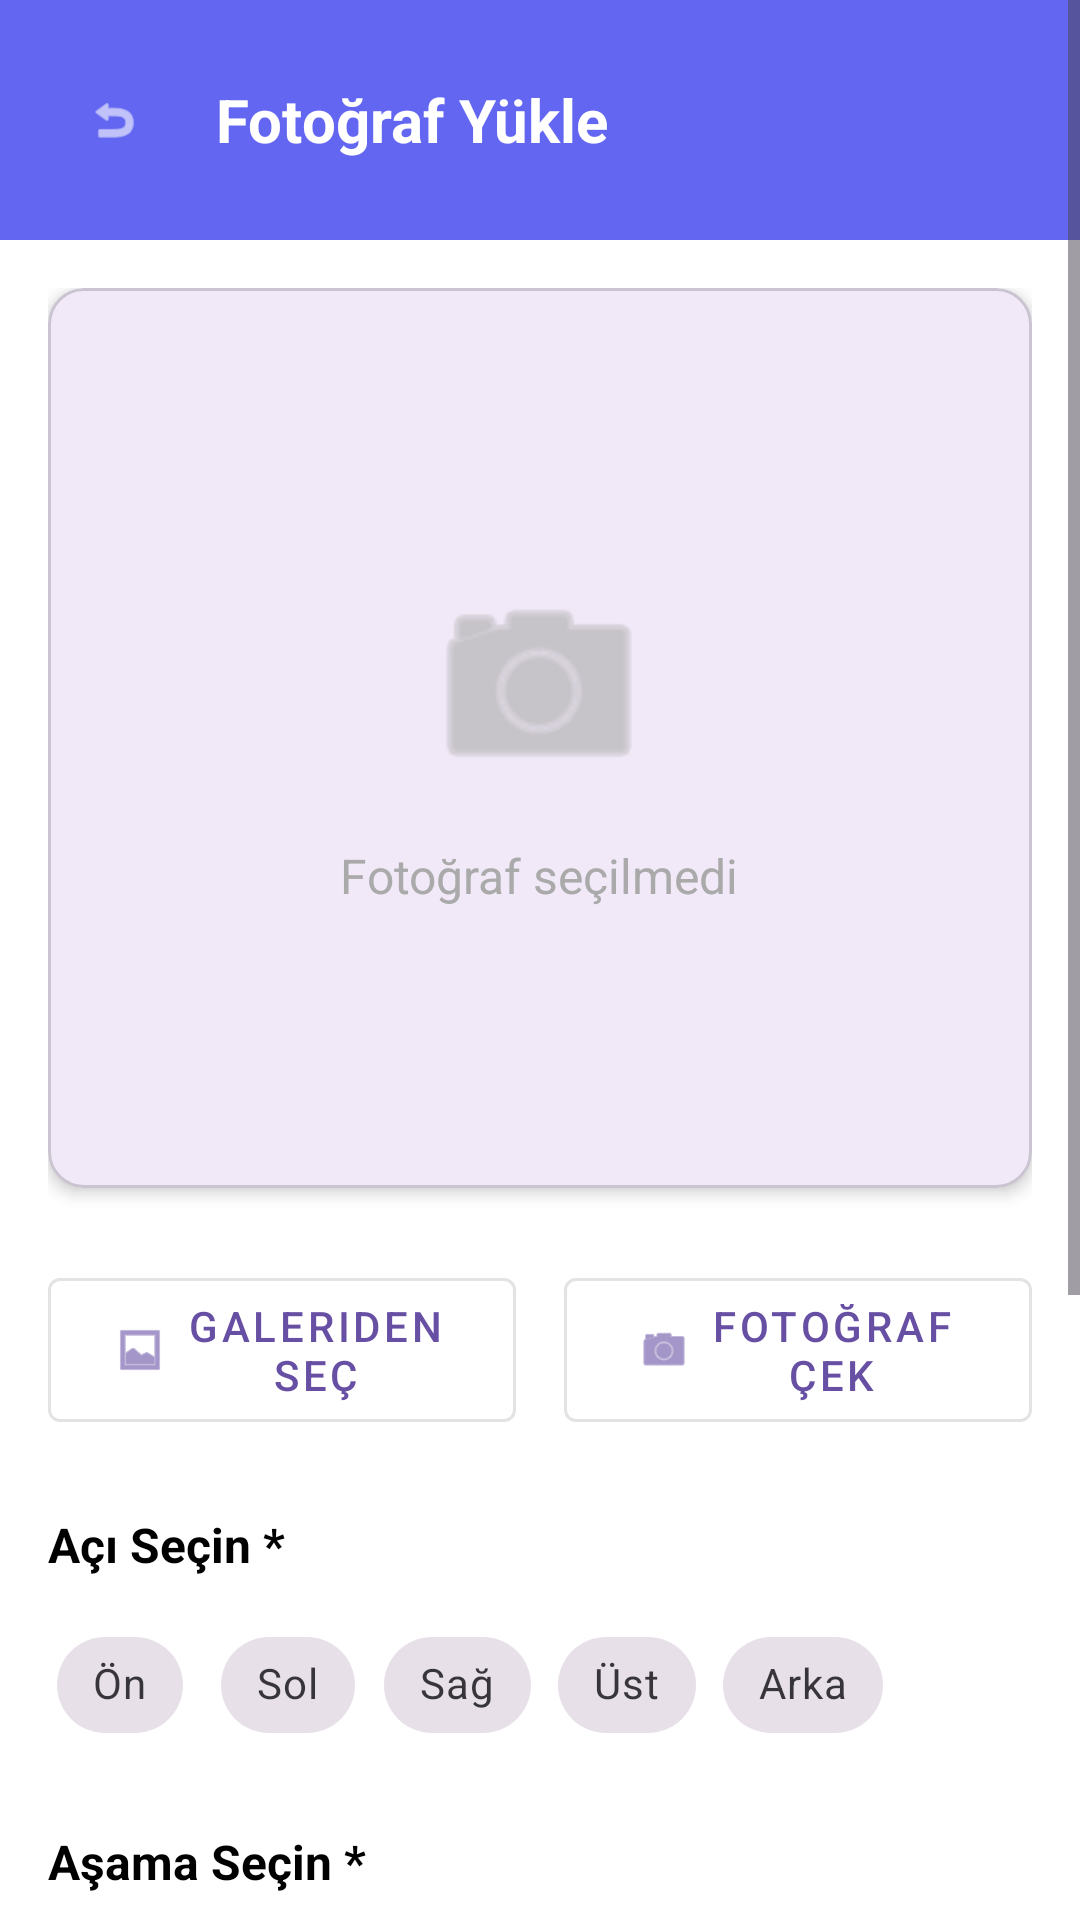

Here is an Android app screen rendered from its layout file. Give the layout XML and the strings, colors and styles it references.
<!-- AndroidManifest.xml: application theme Theme.SmileHair -->
<!-- res/layout/activity_photo_upload.xml -->
<?xml version="1.0" encoding="utf-8"?>
<ScrollView xmlns:android="http://schemas.android.com/apk/res/android"
    xmlns:app="http://schemas.android.com/apk/res-auto"
    android:layout_width="match_parent"
    android:layout_height="match_parent"
    android:background="@color/white"
    android:fillViewport="true">

    <LinearLayout
        android:layout_width="match_parent"
        android:layout_height="wrap_content"
        android:orientation="vertical">

        
        <LinearLayout
            android:layout_width="match_parent"
            android:layout_height="wrap_content"
            android:orientation="horizontal"
            android:padding="16dp"
            android:gravity="center_vertical"
            android:background="@color/primaryColor">

            <com.google.android.material.button.MaterialButton
                android:id="@+id/btnBack"
                android:layout_width="48dp"
                android:layout_height="48dp"
                app:icon="@android:drawable/ic_menu_revert"
                app:iconGravity="textStart"
                app:iconTint="@color/white"
                style="@style/Widget.MaterialComponents.Button.TextButton"/>

            <TextView
                android:layout_width="0dp"
                android:layout_height="wrap_content"
                android:layout_weight="1"
                android:text="Fotoğraf Yükle"
                android:textSize="20sp"
                android:textStyle="bold"
                android:textColor="@color/white"
                android:layout_marginStart="8dp"/>

        </LinearLayout>

        
        <LinearLayout
            android:layout_width="match_parent"
            android:layout_height="wrap_content"
            android:orientation="vertical"
            android:padding="16dp">

            
            <com.google.android.material.card.MaterialCardView
                android:layout_width="match_parent"
                android:layout_height="300dp"
                app:cardCornerRadius="12dp"
                app:cardElevation="3dp"
                android:layout_marginBottom="24dp">

                <RelativeLayout
                    android:layout_width="match_parent"
                    android:layout_height="match_parent">

                    <ImageView
                        android:id="@+id/ivPreview"
                        android:layout_width="match_parent"
                        android:layout_height="match_parent"
                        android:scaleType="centerCrop"
                        android:visibility="gone"/>

                    <LinearLayout
                        android:layout_width="wrap_content"
                        android:layout_height="wrap_content"
                        android:layout_centerInParent="true"
                        android:orientation="vertical"
                        android:gravity="center">

                        <ImageView
                            android:layout_width="80dp"
                            android:layout_height="80dp"
                            android:src="@android:drawable/ic_menu_camera"
                            app:tint="@android:color/darker_gray" />

                        <TextView
                            android:layout_width="wrap_content"
                            android:layout_height="wrap_content"
                            android:text="Fotoğraf seçilmedi"
                            android:textSize="16sp"
                            android:layout_marginTop="12dp"
                            android:textColor="@android:color/darker_gray"/>

                    </LinearLayout>

                </RelativeLayout>

            </com.google.android.material.card.MaterialCardView>

            
            <LinearLayout
                android:layout_width="match_parent"
                android:layout_height="wrap_content"
                android:orientation="horizontal"
                android:layout_marginBottom="24dp">

                <com.google.android.material.button.MaterialButton
                    android:id="@+id/btnSelectPhoto"
                    android:layout_width="0dp"
                    android:layout_height="60dp"
                    android:layout_weight="1"
                    android:text="Galeriden Seç"
                    app:icon="@android:drawable/ic_menu_gallery"
                    app:iconGravity="textStart"
                    android:layout_marginEnd="8dp"
                    style="@style/Widget.MaterialComponents.Button.OutlinedButton"/>

                <com.google.android.material.button.MaterialButton
                    android:id="@+id/btnTakePhoto"
                    android:layout_width="0dp"
                    android:layout_height="60dp"
                    android:layout_weight="1"
                    android:text="Fotoğraf Çek"
                    app:icon="@android:drawable/ic_menu_camera"
                    app:iconGravity="textStart"
                    android:layout_marginStart="8dp"
                    style="@style/Widget.MaterialComponents.Button.OutlinedButton"/>

            </LinearLayout>

            
            <TextView
                android:layout_width="wrap_content"
                android:layout_height="wrap_content"
                android:text="Açı Seçin *"
                android:textSize="16sp"
                android:textStyle="bold"
                android:layout_marginBottom="12dp"
                android:textColor="@color/black"/>

            <com.google.android.material.chip.ChipGroup
                android:id="@+id/chipGroupAngle"
                android:layout_width="match_parent"
                android:layout_height="wrap_content"
                android:layout_marginBottom="24dp"
                app:singleSelection="true"
                app:chipSpacingHorizontal="8dp">

                <com.google.android.material.chip.Chip
                    android:layout_width="wrap_content"
                    android:layout_height="wrap_content"
                    android:text="Ön"
                    style="@style/Widget.MaterialComponents.Chip.Choice"/>

                <com.google.android.material.chip.Chip
                    android:layout_width="wrap_content"
                    android:layout_height="wrap_content"
                    android:text="Sol"
                    style="@style/Widget.MaterialComponents.Chip.Choice"/>

                <com.google.android.material.chip.Chip
                    android:layout_width="wrap_content"
                    android:layout_height="wrap_content"
                    android:text="Sağ"
                    style="@style/Widget.MaterialComponents.Chip.Choice"/>

                <com.google.android.material.chip.Chip
                    android:layout_width="wrap_content"
                    android:layout_height="wrap_content"
                    android:text="Üst"
                    style="@style/Widget.MaterialComponents.Chip.Choice"/>

                <com.google.android.material.chip.Chip
                    android:layout_width="wrap_content"
                    android:layout_height="wrap_content"
                    android:text="Arka"
                    style="@style/Widget.MaterialComponents.Chip.Choice"/>

            </com.google.android.material.chip.ChipGroup>

            
            <TextView
                android:layout_width="wrap_content"
                android:layout_height="wrap_content"
                android:text="Aşama Seçin *"
                android:textSize="16sp"
                android:textStyle="bold"
                android:layout_marginBottom="12dp"
                android:textColor="@color/black"/>

            <Spinner
                android:id="@+id/spinnerStage"
                android:layout_width="match_parent"
                android:layout_height="50dp"
                android:layout_marginBottom="24dp"
                android:background="@android:drawable/btn_dropdown"
                android:padding="12dp"/>

            
            <com.google.android.material.textfield.TextInputLayout
                android:layout_width="match_parent"
                android:layout_height="wrap_content"
                android:hint="Notlar (Opsiyonel)"
                android:layout_marginBottom="24dp"
                style="@style/Widget.MaterialComponents.TextInputLayout.OutlinedBox">

                <com.google.android.material.textfield.TextInputEditText
                    android:id="@+id/etNotes"
                    android:layout_width="match_parent"
                    android:layout_height="wrap_content"
                    android:minLines="3"
                    android:gravity="top"
                    android:inputType="textMultiLine"/>

            </com.google.android.material.textfield.TextInputLayout>

            
            <ProgressBar
                android:id="@+id/progressBar"
                android:layout_width="wrap_content"
                android:layout_height="wrap_content"
                android:layout_gravity="center"
                android:visibility="gone"
                android:layout_marginBottom="16dp"/>

            
            <com.google.android.material.button.MaterialButton
                android:id="@+id/btnUpload"
                android:layout_width="match_parent"
                android:layout_height="60dp"
                android:text="Fotoğrafı Yükle"
                android:textSize="16sp"
                app:icon="@android:drawable/ic_menu_upload"
                app:cornerRadius="8dp"
                android:layout_marginBottom="16dp"/>

            <TextView
                android:layout_width="wrap_content"
                android:layout_height="wrap_content"
                android:text="* Zorunlu alanlar"
                android:textSize="12sp"
                android:textColor="@android:color/darker_gray"
                android:layout_gravity="center"/>

        </LinearLayout>

    </LinearLayout>

</ScrollView>
<!-- resources referenced by this layout -->
<resources>
  <color name="black">#FF000000</color>
  <color name="primaryColor">#6366F1</color>
  <color name="white">#FFFFFFFF</color>
  <style name="Theme.SmileHair" parent="Base.Theme.SmileHair" />
  <style name="Base.Theme.SmileHair" parent="Theme.Material3.DayNight.NoActionBar">
          
          
      </style>
</resources>
